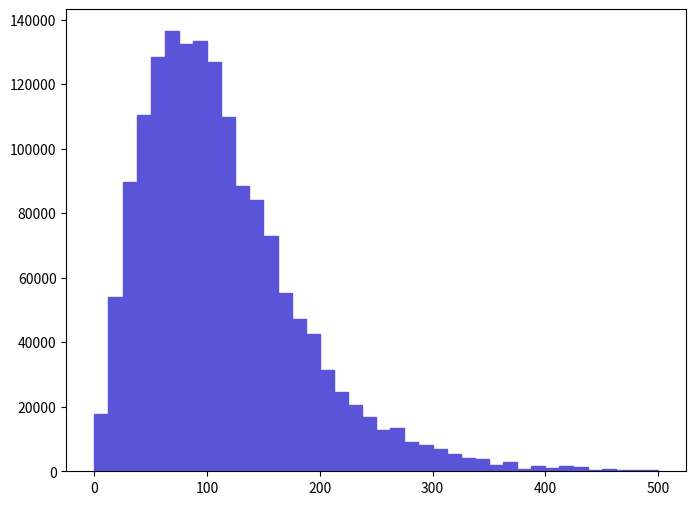

Write the Python code that produced this figure. (Note: this script raises an exception after producing the figure.)
def selection_3():

    # Library import
    import numpy
    import matplotlib
    import matplotlib.pyplot   as plt
    import matplotlib.gridspec as gridspec

    # Library version
    matplotlib_version = matplotlib.__version__
    numpy_version      = numpy.__version__

    # Histo binning
    xBinning = numpy.linspace(0.0,500.0,41,endpoint=True)

    # Creating data sequence: middle of each bin
    xData = numpy.array([6.25,18.75,31.25,43.75,56.25,68.75,81.25,93.75,106.25,118.75,131.25,143.75,156.25,168.75,181.25,193.75,206.25,218.75,231.25,243.75,256.25,268.75,281.25,293.75,306.25,318.75,331.25,343.75,356.25,368.75,381.25,393.75,406.25,418.75,431.25,443.75,456.25,468.75,481.25,493.75])

    # Creating weights for histo: y4_PT_0
    y4_PT_0_weights = numpy.array([17795.6297891,54188.4993578,89779.758936,110461.198691,128577.398476,136433.198383,132585.498429,133387.098419,126974.198495,109980.198697,88336.8689531,84008.1990044,72946.0491355,55310.7393445,47294.6894395,42645.3894946,31422.9196276,24689.4297074,20681.4097549,16833.6998005,12825.679848,13306.6398423,9138.2968917,8176.3709031,6893.8029183,5290.5929373,4168.3459506,3687.3829563,2084.1729753,2725.4569677,801.6049905,1763.5309791,961.9259886,1603.209981,1282.5679848,320.6419962,641.2839924,320.6419962,480.9629943,480.9629943])

    # Creating a new Canvas
    fig   = plt.figure(figsize=(8,6),dpi=80)
    frame = gridspec.GridSpec(1,1)
    pad   = fig.add_subplot(frame[0])

    # Creating a new Stack
    pad.hist(x=xData, bins=xBinning, weights=y4_PT_0_weights,\
             label="$unweighted\_events$", histtype="stepfilled", rwidth=1.0,\
             color="#5954d8", edgecolor="#5954d8", linewidth=1, linestyle="solid",\
             bottom=None, cumulative=False, normed=False, align="mid", orientation="vertical")


    # Axis
    plt.rc('text',usetex=False)
    plt.xlabel(r"$p_{T}$ $[ t~_{1} ]$ $(GeV/c)$ ",\
               fontsize=16,color="black")
    plt.ylabel(r"$\mathrm{Events}$ $(\mathcal{L}_{\mathrm{int}} = 10\ \mathrm{fb}^{-1})$ ",\
               fontsize=16,color="black")

    # Boundary of y-axis
    ymax=(y4_PT_0_weights).max()*1.1
    #ymin=0 # linear scale
    ymin=min([x for x in (y4_PT_0_weights) if x])/100. # log scale
    plt.gca().set_ylim(ymin,ymax)

    # Log/Linear scale for X-axis
    plt.gca().set_xscale("linear")
    #plt.gca().set_xscale("log",nonposx="clip")

    # Log/Linear scale for Y-axis
    #plt.gca().set_yscale("linear")
    plt.gca().set_yscale("log",nonposy="clip")

    # Saving the image
    plt.savefig('../../HTML/MadAnalysis5job_0/selection_3.png')
    plt.savefig('../../PDF/MadAnalysis5job_0/selection_3.png')
    plt.savefig('../../DVI/MadAnalysis5job_0/selection_3.eps')

# Running!
if __name__ == '__main__':
    selection_3()
